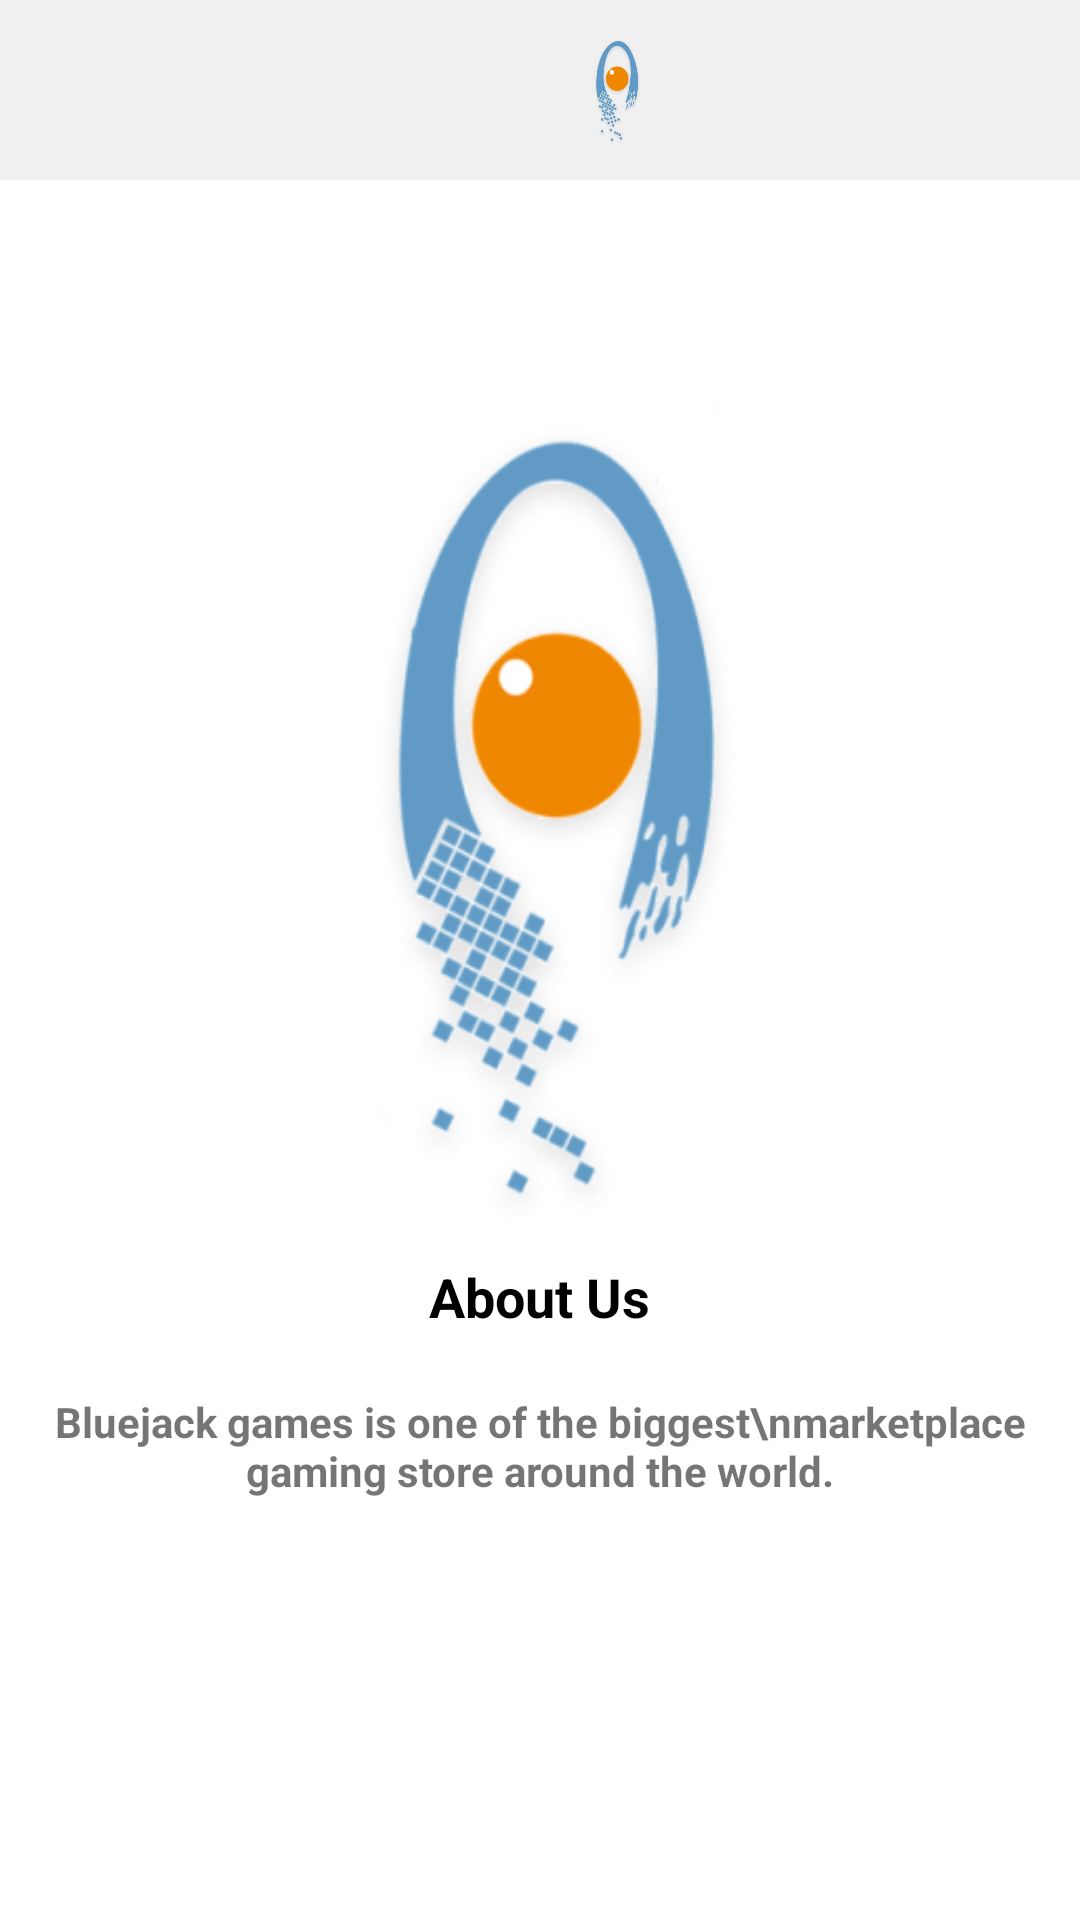

Android layout source for this screen:
<!-- AndroidManifest.xml: application theme Blue -->
<!-- res/layout/activity_about.xml -->
<?xml version="1.0" encoding="utf-8"?>
<RelativeLayout xmlns:android="http://schemas.android.com/apk/res/android"
    xmlns:app="http://schemas.android.com/apk/res-auto"
    xmlns:tools="http://schemas.android.com/tools"
    android:layout_width="match_parent"
    android:layout_height="match_parent"
    tools:context=".AboutActivity">
    <LinearLayout
        android:layout_width="match_parent"
        android:layout_height="wrap_content"
        android:orientation="horizontal"
        android:background="#F0F0F0"
        android:padding="10dp">

        <RelativeLayout
            android:layout_width="175dp"
            android:layout_height="wrap_content"
            android:layout_gravity="center">
            <Button
                android:id="@+id/back"
                android:layout_width="24dp"
                android:layout_height="24dp"
                android:background="@drawable/back" />
        </RelativeLayout>
        <RelativeLayout
            android:layout_width="40dp"
            android:layout_height="40dp"
            android:background="@drawable/logo"/>
        <RelativeLayout
            android:layout_width="match_parent"
            android:layout_height="wrap_content"
            android:layout_gravity="center">
            <Button
                android:id="@+id/hamburger"
                android:layout_width="24dp"
                android:layout_height="24dp"
                android:background="@drawable/hamburger"
                android:layout_alignParentRight="true"/>
        </RelativeLayout>
    </LinearLayout>
    <LinearLayout
        android:layout_width="match_parent"
        android:layout_height="wrap_content"
        android:orientation="vertical"
        android:layout_centerInParent="true">
        <RelativeLayout
            android:layout_width="300dp"
            android:layout_height="300dp"
            android:layout_gravity="center"
            android:background="@drawable/logo">
        </RelativeLayout>
        <RelativeLayout
            android:layout_width="match_parent"
            android:layout_height="wrap_content"
            android:layout_marginBottom="10dp">
            <TextView
                android:layout_width="wrap_content"
                android:layout_height="wrap_content"
                android:text="About Us"
                android:textColor="@color/black"
                android:textStyle="bold"
                android:layout_centerHorizontal="true"
                android:textSize="18dp"/>
        </RelativeLayout>

        <RelativeLayout
            android:layout_width="match_parent"
            android:layout_height="wrap_content"
            android:layout_marginBottom="10dp">
            <TextView
                android:layout_width="wrap_content"
                android:layout_height="wrap_content"
                android:text="Bluejack games is one of the biggest\nmarketplace gaming store around the world."
                android:textStyle="bold"
                android:textAlignment="center"
                android:layout_centerHorizontal="true"
                android:padding="10dp"/>
        </RelativeLayout>
    </LinearLayout>

</RelativeLayout>
<!-- resources referenced by this layout -->
<resources>
  <!-- drawable logo: png bitmap (drawable, 57969 bytes) -->
  <style name="Blue" parent="Theme.BlueJackGames">
          
          <item name="colorPrimary">#619BC5</item>
          <item name="colorPrimaryVariant">#02A7F0</item>
          <item name="colorOnPrimary">@color/black</item>
      </style>
  <style name="Theme.BlueJackGames" parent="Theme.MaterialComponents.DayNight.DarkActionBar">
          
          <item name="colorPrimary">@color/purple_500</item>
          <item name="colorPrimaryVariant">@color/purple_700</item>
          <item name="colorOnPrimary">@color/white</item>
          
          <item name="colorSecondary">@color/teal_200</item>
          <item name="colorSecondaryVariant">@color/teal_700</item>
          <item name="colorOnSecondary">@color/black</item>
          
          <item name="android:statusBarColor" tools:targetApi="l">?attr/colorPrimaryVariant</item>
          
      </style>
  <!-- not gathered from this repository: default colours our renderer supplied (Android Studio template values) -->
  <color name="purple_500">#FF6200EE</color>
  <color name="purple_700">#FF3700B3</color>
  <color name="teal_200">#FF03DAC5</color>
  <color name="teal_700">#FF018786</color>
  <color name="black">#FF000000</color>
  <color name="white">#FFFFFFFF</color>
</resources>
